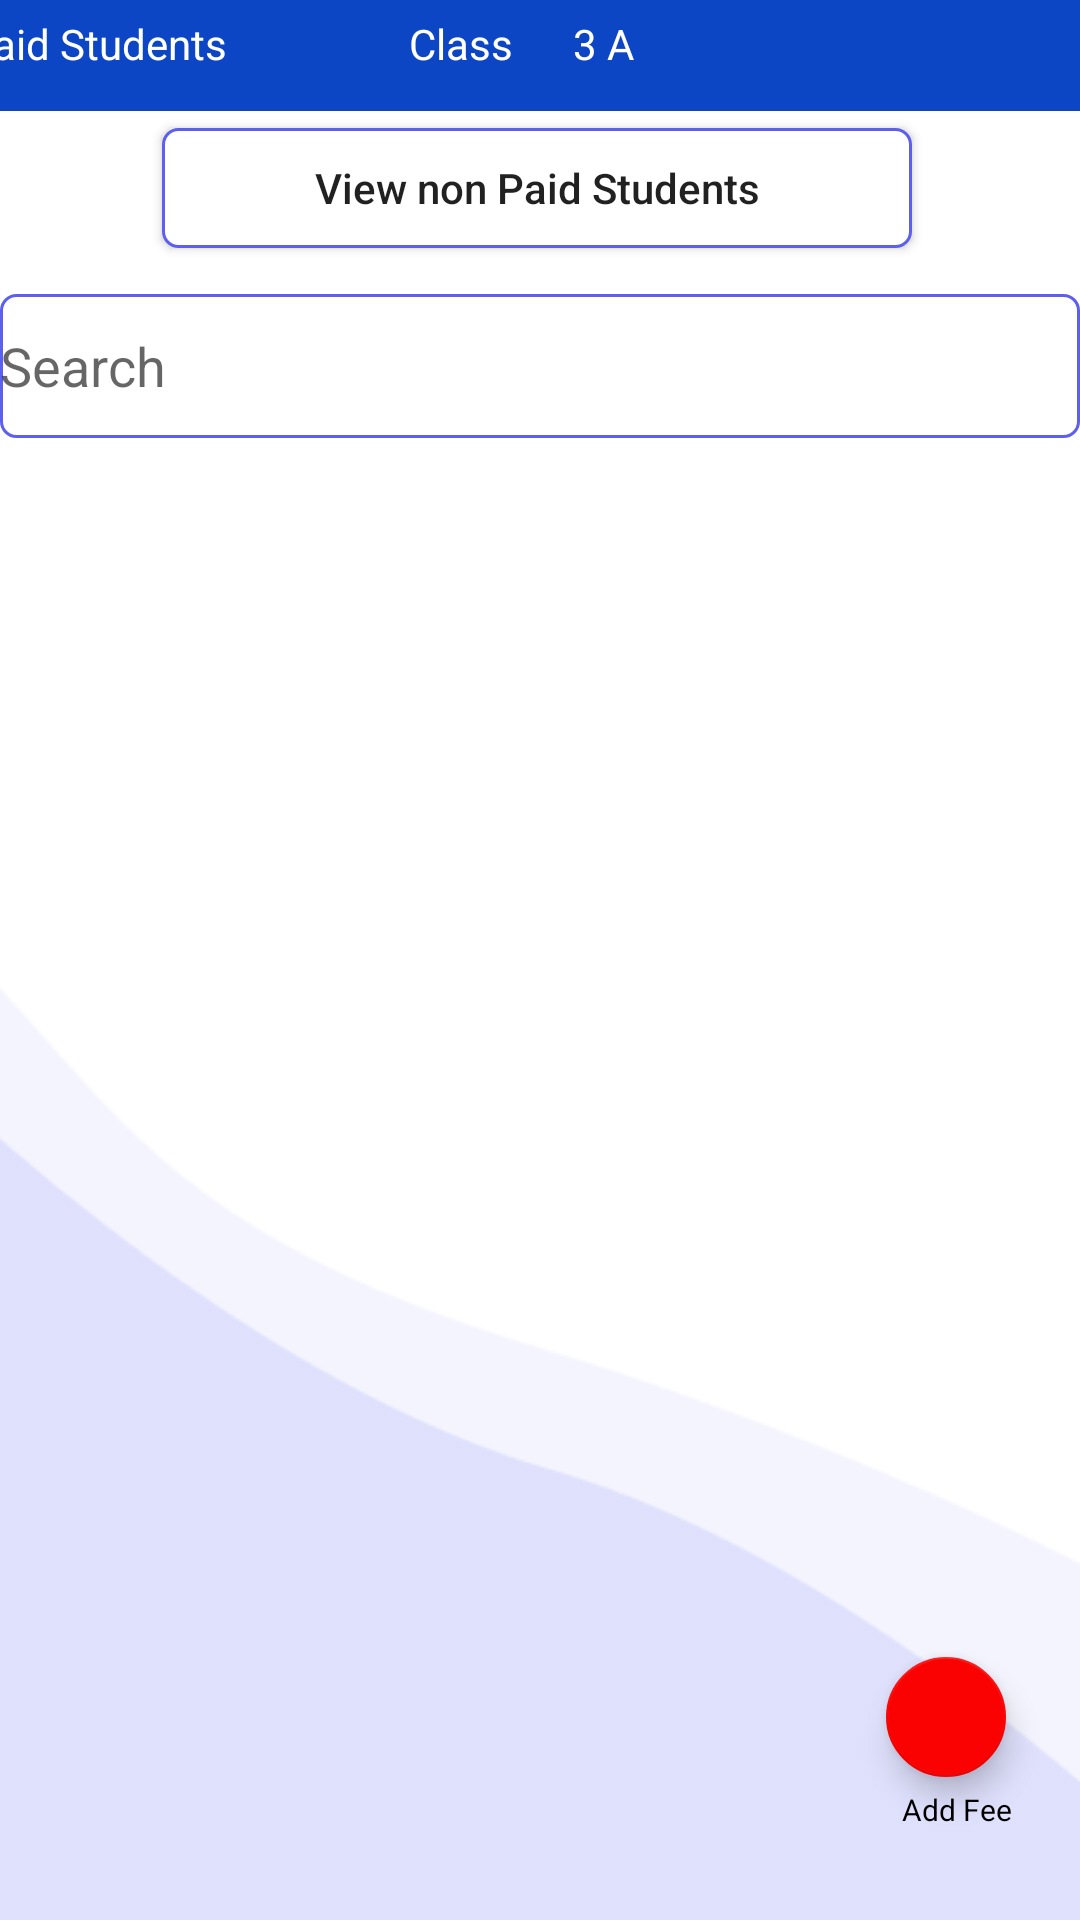

Produce the Android XML layout that renders to this screen, including the resource entries it uses.
<!-- AndroidManifest.xml: application theme Theme.SchoolManagment -->
<!-- res/layout/activity_view_paid_students.xml -->
<?xml version="1.0" encoding="utf-8"?>
<androidx.constraintlayout.widget.ConstraintLayout xmlns:android="http://schemas.android.com/apk/res/android"
    xmlns:app="http://schemas.android.com/apk/res-auto"
    xmlns:tools="http://schemas.android.com/tools"
    android:id="@+id/mainLayout"
    android:layout_width="match_parent"
    android:layout_height="match_parent"
    tools:context=".ViewPaidStudents">

    <LinearLayout
        android:id="@+id/linearLayout"
        android:layout_width="413dp"
        android:layout_height="37dp"
        android:background="#0C46C4"
        android:orientation="horizontal"
        app:layout_constraintBottom_toBottomOf="parent"
        app:layout_constraintEnd_toEndOf="parent"
        app:layout_constraintHorizontal_bias="1.0"
        app:layout_constraintStart_toStartOf="parent"
        app:layout_constraintTop_toTopOf="parent"
        app:layout_constraintVertical_bias="0.0">

        <TextView
            android:id="@+id/topic"
            android:layout_width="100dp"
            android:layout_height="wrap_content"
            android:layout_weight="1"
            android:paddingLeft="20dp"
            android:paddingRight="20dp"
            android:text="Paid Students"
            android:paddingTop="5dp"
            android:textAlignment="center"
            android:textColor="#FFFFFF" />

        <TextView
            android:id="@+id/textView20"
            android:layout_width="5dp"
            android:layout_height="wrap_content"
            android:layout_weight="1"
            android:text="Class"
            android:paddingTop="5dp"
            android:textAlignment="center"
            android:textColor="#FFFFFF" />

        <TextView
            android:id="@+id/editTextTextPersonName3"
            android:layout_width="100dp"
            android:layout_height="wrap_content"
            android:layout_weight="1"
            android:ems="10"
            android:inputType="textPersonName"
            android:minHeight="32dp"
            android:paddingTop="5dp"
            android:text="3 A"
            android:textColor="#FFFFFF"
            tools:ignore="SpeakableTextPresentCheck,TouchTargetSizeCheck" />

    </LinearLayout>

    <Button
        android:id="@+id/type"
        android:layout_width="250dp"
        android:layout_height="40dp"
        android:text="View non Paid Students"
        android:textAllCaps="false"
        android:background="@drawable/shape"
        android:minHeight="48dp"
        app:cornerRadius="30dp"
        app:layout_constraintBottom_toBottomOf="parent"
        app:layout_constraintEnd_toEndOf="parent"
        app:layout_constraintHorizontal_bias="0.49"
        app:layout_constraintStart_toStartOf="parent"
        app:layout_constraintTop_toBottomOf="@+id/linearLayout"
        app:layout_constraintVertical_bias="0.01"
        tools:ignore="SpeakableTextPresentCheck" />

    <EditText
        android:id="@+id/editTextTextPersonName4"
        android:layout_width="360dp"
        android:layout_height="wrap_content"
        android:ems="10"
        android:hint="Search"
        android:background="@drawable/shape"
        android:inputType="textPersonName"
        android:minHeight="48dp"
        app:cornerRadius="30dp"
        app:layout_constraintBottom_toBottomOf="parent"
        app:layout_constraintEnd_toEndOf="parent"
        app:layout_constraintHorizontal_bias="0.49"
        app:layout_constraintStart_toStartOf="parent"
        app:layout_constraintTop_toBottomOf="@+id/type"
        app:layout_constraintVertical_bias="0.03"
        tools:ignore="TouchTargetSizeCheck" />


    <ImageView
        android:id="@+id/imageView30"
        android:layout_width="425dp"
        android:layout_height="359dp"
        android:scaleType="fitXY"
        app:layout_constraintBottom_toBottomOf="parent"
        app:layout_constraintEnd_toEndOf="parent"
        app:layout_constraintHorizontal_bias="1.0"
        app:layout_constraintStart_toStartOf="parent"
        app:layout_constraintTop_toBottomOf="@+id/editTextTextPersonName4"
        app:layout_constraintVertical_bias="1.0"
        app:srcCompat="@drawable/reccadd" />

    <ImageView
        android:id="@+id/imageView31"
        android:layout_width="412dp"
        android:layout_height="323dp"
        android:scaleType="fitXY"
        app:layout_constraintBottom_toBottomOf="parent"
        app:layout_constraintEnd_toEndOf="parent"
        app:layout_constraintHorizontal_bias="1.0"
        app:layout_constraintStart_toStartOf="parent"
        app:layout_constraintTop_toTopOf="@+id/imageView30"
        app:layout_constraintVertical_bias="1.0"
        app:srcCompat="@drawable/reccc" />

    <TextView
        android:id="@+id/textView23"
        android:layout_width="wrap_content"
        android:layout_height="wrap_content"
        android:text="Add Fee"
        android:textColor="#000000"
        android:textSize="10sp"
        app:layout_constraintBottom_toBottomOf="parent"
        app:layout_constraintEnd_toEndOf="parent"
        app:layout_constraintHorizontal_bias="0.93"
        app:layout_constraintStart_toStartOf="parent"
        app:layout_constraintTop_toBottomOf="@+id/floatingActionBtb"
        app:layout_constraintVertical_bias="0.0" />

    <com.google.android.material.floatingactionbutton.FloatingActionButton
        android:id="@+id/floatingActionBtb"
        android:layout_width="wrap_content"
        android:layout_height="wrap_content"
        android:background="#FFFFFF"
        android:backgroundTint="#FA0202"
        android:clickable="true"
        app:backgroundTint="#F80505"
        app:fabSize="mini"
        app:layout_constraintBottom_toBottomOf="parent"
        app:layout_constraintEnd_toEndOf="parent"
        app:layout_constraintHorizontal_bias="0.934"
        app:layout_constraintStart_toStartOf="parent"
        app:layout_constraintTop_toTopOf="parent"
        app:layout_constraintVertical_bias="0.926"
        app:rippleColor="#FFFFFF"
        app:srcCompat="@drawable/plus"
        app:tint="#FFFFFF"
        tools:ignore="SpeakableTextPresentCheck" />

    <androidx.recyclerview.widget.RecyclerView
        android:id="@+id/fee_recycle"
        android:layout_width="373dp"
        android:layout_height="380dp"
        app:layout_constraintBottom_toBottomOf="parent"
        app:layout_constraintEnd_toEndOf="parent"
        app:layout_constraintHorizontal_bias="0.471"
        app:layout_constraintStart_toStartOf="parent"
        app:layout_constraintTop_toBottomOf="@+id/editTextTextPersonName4"
        app:layout_constraintVertical_bias="0.193" />

</androidx.constraintlayout.widget.ConstraintLayout>
<!-- resources referenced by this layout -->
<resources>
  <!-- drawable reccadd: png bitmap (drawable, 3755 bytes) -->
  <!-- drawable reccc: png bitmap (drawable-v24, 3846 bytes) -->
  <!-- drawable shape (drawable) -->
  <?xml version="1.0" encoding="utf-8"?>
  <shape xmlns:android="http://schemas.android.com/apk/res/android">
  
      
      <solid android:color="#ffffff" />
  
      
      <stroke android:width="1dp" android:color="#5D5FEF" />
  
      
      <corners android:radius="5dp" />
  </shape>
  <style name="Theme.SchoolManagment" parent="Theme.MaterialComponents.DayNight.NoActionBar">
          
          <item name="colorPrimary">@color/purple_500</item>
          <item name="colorPrimaryVariant">@color/purple_700</item>
          <item name="colorOnPrimary">@color/white</item>
          
          <item name="colorSecondary">@color/teal_200</item>
          <item name="colorSecondaryVariant">@color/teal_700</item>
          <item name="colorOnSecondary">@color/black</item>
          
          <item name="android:statusBarColor" tools:targetApi="l">?attr/colorPrimaryVariant</item>
          
      </style>
  <!-- not gathered from this repository: default colours our renderer supplied (Android Studio template values) -->
  <color name="purple_500">#FF6200EE</color>
  <color name="purple_700">#FF3700B3</color>
  <color name="teal_200">#FF03DAC5</color>
  <color name="teal_700">#FF018786</color>
  <color name="black">#FF000000</color>
  <color name="white">#FFFFFFFF</color>
</resources>
